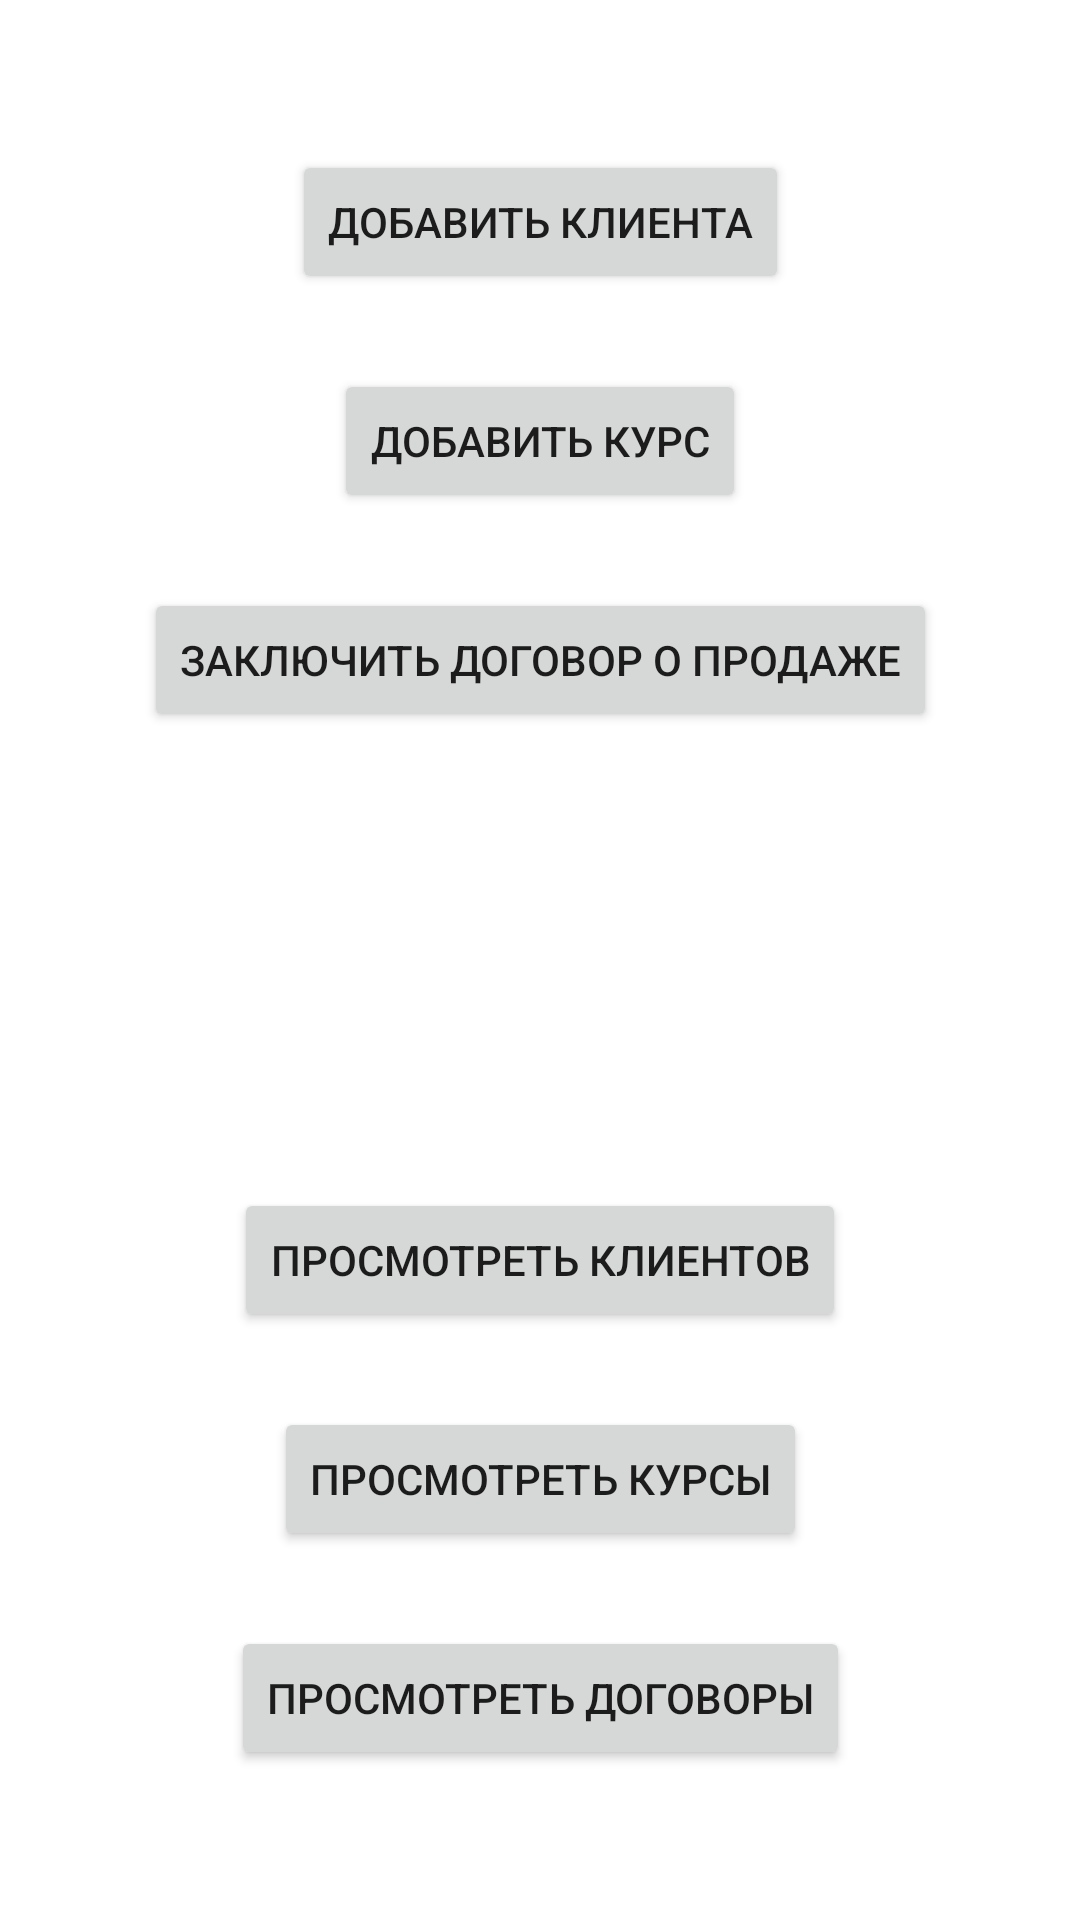

Here is an Android app screen rendered from its layout file. Give the layout XML and the strings, colors and styles it references.
<!-- AndroidManifest.xml: application theme Theme.TPPO_MP -->
<!-- res/layout/activity_main.xml -->
<?xml version="1.0" encoding="utf-8"?>
<androidx.constraintlayout.widget.ConstraintLayout xmlns:android="http://schemas.android.com/apk/res/android"
    xmlns:app="http://schemas.android.com/apk/res-auto"
    xmlns:tools="http://schemas.android.com/tools"
    android:layout_width="match_parent"
    android:layout_height="match_parent"
    tools:context=".MainActivity">

    <Button
        android:id="@+id/buttonAddClient"
        android:layout_width="wrap_content"
        android:layout_height="wrap_content"
        android:layout_marginTop="50dp"
        android:text="@string/button_add_client"
        app:layout_constraintEnd_toEndOf="parent"
        app:layout_constraintStart_toStartOf="parent"
        app:layout_constraintTop_toTopOf="parent" />

    <Button
        android:id="@+id/buttonAddCourse"
        android:layout_width="wrap_content"
        android:layout_height="wrap_content"
        android:layout_marginTop="25dp"
        android:text="@string/button_add_course"
        app:layout_constraintEnd_toEndOf="parent"
        app:layout_constraintStart_toStartOf="parent"
        app:layout_constraintTop_toBottomOf="@+id/buttonAddClient" />

    <Button
        android:id="@+id/buttonAddContract"
        android:layout_width="wrap_content"
        android:layout_height="wrap_content"
        android:layout_marginTop="25dp"
        android:text="@string/button_add_contract"
        app:layout_constraintEnd_toEndOf="parent"
        app:layout_constraintStart_toStartOf="parent"
        app:layout_constraintTop_toBottomOf="@+id/buttonAddCourse" />

    <Button
        android:id="@+id/buttonCheckClients"
        android:layout_width="wrap_content"
        android:layout_height="wrap_content"
        android:layout_marginBottom="25dp"
        android:text="@string/button_check_clients"
        app:layout_constraintBottom_toTopOf="@+id/buttonCheckCourses"
        app:layout_constraintEnd_toEndOf="parent"
        app:layout_constraintStart_toStartOf="parent" />

    <Button
        android:id="@+id/buttonCheckCourses"
        android:layout_width="wrap_content"
        android:layout_height="wrap_content"
        android:layout_marginBottom="25dp"
        android:text="@string/button_check_courses"
        app:layout_constraintBottom_toTopOf="@+id/buttonCheckContracts"
        app:layout_constraintEnd_toEndOf="parent"
        app:layout_constraintStart_toStartOf="parent" />

    <Button
        android:id="@+id/buttonCheckContracts"
        android:layout_width="wrap_content"
        android:layout_height="wrap_content"
        android:layout_marginBottom="50dp"
        android:text="@string/button_check_contracts"
        app:layout_constraintBottom_toBottomOf="parent"
        app:layout_constraintEnd_toEndOf="parent"
        app:layout_constraintStart_toStartOf="parent" />
</androidx.constraintlayout.widget.ConstraintLayout>
<!-- resources referenced by this layout -->
<resources>
  <string name="button_add_client">Добавить клиента</string>
  <string name="button_add_contract">Заключить договор о продаже</string>
  <string name="button_add_course">Добавить курс</string>
  <string name="button_check_clients">Просмотреть клиентов</string>
  <string name="button_check_contracts">Просмотреть договоры</string>
  <string name="button_check_courses">Просмотреть курсы</string>
  <style name="Theme.TPPO_MP" parent="Theme.MaterialComponents.DayNight.DarkActionBar">
          
          <item name="colorPrimary">@color/purple_500</item>
          <item name="colorPrimaryVariant">@color/purple_700</item>
          <item name="colorOnPrimary">@color/white</item>
          
          <item name="colorSecondary">@color/teal_200</item>
          <item name="colorSecondaryVariant">@color/teal_700</item>
          <item name="colorOnSecondary">@color/black</item>
          
          <item name="android:statusBarColor" tools:targetApi="l">?attr/colorPrimaryVariant</item>
          
      </style>
  <!-- not gathered from this repository: default colours our renderer supplied (Android Studio template values) -->
  <color name="purple_500">#FF6200EE</color>
  <color name="purple_700">#FF3700B3</color>
  <color name="teal_200">#FF03DAC5</color>
  <color name="teal_700">#FF018786</color>
  <color name="black">#FF000000</color>
  <color name="white">#FFFFFFFF</color>
</resources>
